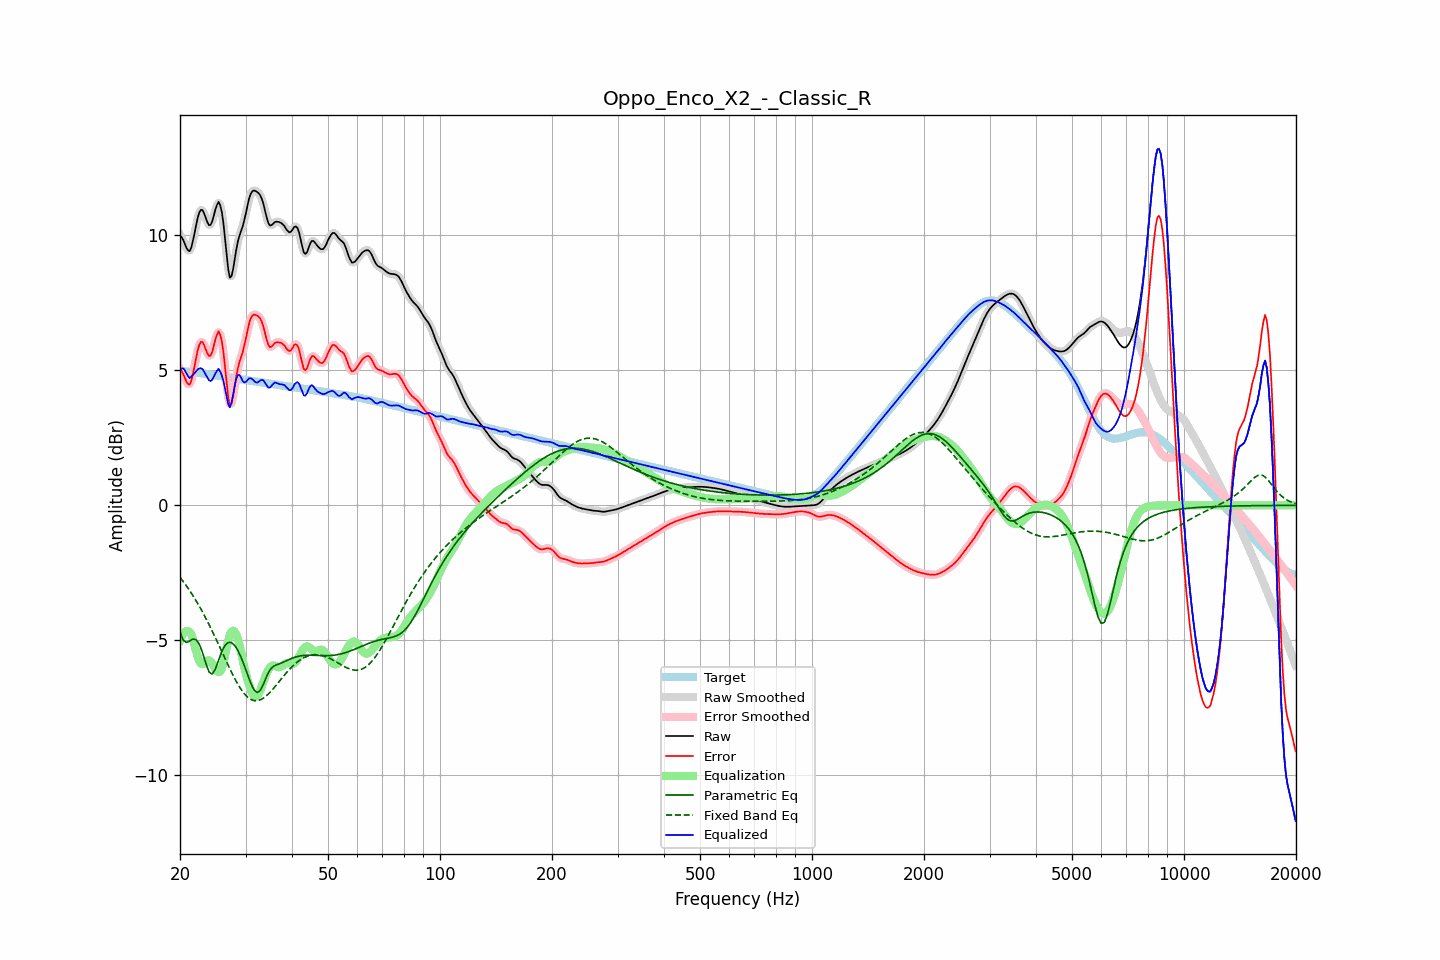

Source data for this figure (header and first rows):
frequency, raw, error, smoothed, error_smoothed, equalization, parametric_eq, fixed_band_eq, equalized_raw, equalized_smoothed, target
20.00, 9.99, 5.02, 10.02, 5.05, -5.01, -4.69, -2.67, 4.98, 5.01, 4.97
20.20, 9.93, 4.96, 9.90, 4.93, -4.86, -4.84, -2.74, 5.06, 5.04, 4.97
20.40, 9.82, 4.86, 9.79, 4.82, -4.75, -4.99, -2.82, 5.07, 5.03, 4.96
20.61, 9.68, 4.72, 9.68, 4.72, -4.68, -5.04, -2.90, 5.00, 4.99, 4.96
20.81, 9.53, 4.58, 9.53, 4.58, -4.65, -5.08, -2.98, 4.88, 4.88, 4.95
21.02, 9.44, 4.49, 9.43, 4.49, -4.65, -5.05, -3.07, 4.78, 4.78, 4.95
21.23, 9.41, 4.46, 9.44, 4.49, -4.70, -5.02, -3.15, 4.71, 4.74, 4.94
21.44, 9.54, 4.60, 9.55, 4.62, -4.77, -4.99, -3.25, 4.76, 4.78, 4.94
21.66, 9.78, 4.85, 9.77, 4.84, -4.95, -4.95, -3.34, 4.83, 4.82, 4.93
21.87, 10.06, 5.13, 10.06, 5.14, -5.17, -4.96, -3.43, 4.88, 4.89, 4.92
22.09, 10.36, 5.45, 10.36, 5.45, -5.40, -4.97, -3.53, 4.96, 4.96, 4.91
22.31, 10.64, 5.73, 10.63, 5.72, -5.61, -5.05, -3.63, 5.03, 5.02, 4.91
22.54, 10.84, 5.94, 10.83, 5.93, -5.77, -5.14, -3.73, 5.07, 5.06, 4.90
22.76, 10.94, 6.05, 10.93, 6.04, -5.86, -5.29, -3.84, 5.08, 5.07, 4.89
22.99, 10.93, 6.05, 10.91, 6.03, -5.88, -5.45, -3.95, 5.04, 5.03, 4.88
23.22, 10.80, 5.93, 10.80, 5.93, -5.85, -5.64, -4.06, 4.95, 4.95, 4.87
23.45, 10.64, 5.77, 10.64, 5.78, -5.80, -5.84, -4.17, 4.84, 4.84, 4.86
23.69, 10.48, 5.63, 10.48, 5.63, -5.75, -6.00, -4.29, 4.73, 4.73, 4.86
23.92, 10.37, 5.53, 10.39, 5.54, -5.74, -6.16, -4.40, 4.63, 4.65, 4.85
24.16, 10.38, 5.54, 10.40, 5.56, -5.78, -6.21, -4.53, 4.60, 4.62, 4.84
24.40, 10.50, 5.67, 10.52, 5.69, -5.86, -6.25, -4.65, 4.65, 4.66, 4.83
24.65, 10.72, 5.90, 10.71, 5.89, -5.96, -6.16, -4.77, 4.76, 4.75, 4.82
24.89, 10.95, 6.14, 10.95, 6.14, -6.06, -6.06, -4.90, 4.89, 4.88, 4.81
25.14, 11.12, 6.31, 11.13, 6.32, -6.14, -5.90, -5.03, 4.97, 4.98, 4.80
25.39, 11.23, 6.44, 11.19, 6.40, -6.18, -5.73, -5.15, 5.05, 5.02, 4.79
25.65, 11.11, 6.32, 11.11, 6.33, -6.15, -5.57, -5.28, 4.96, 4.96, 4.78
25.91, 10.86, 6.09, 10.85, 6.08, -6.04, -5.41, -5.41, 4.82, 4.81, 4.77
26.16, 10.45, 5.68, 10.42, 5.65, -5.83, -5.29, -5.54, 4.61, 4.59, 4.77
26.43, 9.88, 5.12, 9.87, 5.11, -5.56, -5.18, -5.67, 4.32, 4.31, 4.76
26.69, 9.28, 4.53, 9.27, 4.52, -5.27, -5.13, -5.80, 4.01, 4.00, 4.75
26.96, 8.74, 4.00, 8.77, 4.03, -5.00, -5.08, -5.93, 3.73, 3.77, 4.74
27.23, 8.43, 3.70, 8.49, 3.76, -4.80, -5.08, -6.05, 3.63, 3.69, 4.73
27.50, 8.48, 3.76, 8.49, 3.77, -4.68, -5.08, -6.18, 3.80, 3.81, 4.72
27.77, 8.73, 4.02, 8.72, 4.01, -4.64, -5.13, -6.29, 4.08, 4.08, 4.71
28.05, 9.09, 4.39, 9.08, 4.38, -4.67, -5.19, -6.41, 4.42, 4.41, 4.70
28.33, 9.46, 4.77, 9.44, 4.75, -4.77, -5.28, -6.52, 4.69, 4.67, 4.69
28.62, 9.77, 5.08, 9.75, 5.06, -4.94, -5.37, -6.62, 4.83, 4.81, 4.68
28.90, 9.98, 5.31, 9.98, 5.30, -5.16, -5.50, -6.72, 4.82, 4.81, 4.68
29.19, 10.16, 5.50, 10.16, 5.50, -5.43, -5.63, -6.81, 4.73, 4.73, 4.67
29.48, 10.32, 5.67, 10.35, 5.69, -5.73, -5.78, -6.89, 4.60, 4.62, 4.66
29.78, 10.56, 5.91, 10.56, 5.92, -6.01, -5.93, -6.97, 4.55, 4.56, 4.65
30.08, 10.81, 6.17, 10.82, 6.18, -6.24, -6.10, -7.04, 4.57, 4.58, 4.64
30.38, 11.10, 6.47, 11.10, 6.47, -6.46, -6.26, -7.10, 4.64, 4.64, 4.63
30.68, 11.36, 6.74, 11.34, 6.72, -6.66, -6.42, -7.14, 4.70, 4.68, 4.62
30.99, 11.53, 6.92, 11.52, 6.91, -6.82, -6.58, -7.18, 4.71, 4.70, 4.61
31.30, 11.62, 7.02, 11.62, 7.02, -6.96, -6.71, -7.21, 4.67, 4.66, 4.60
31.61, 11.65, 7.06, 11.65, 7.06, -7.05, -6.82, -7.23, 4.61, 4.61, 4.59
31.93, 11.64, 7.05, 11.64, 7.06, -7.08, -6.89, -7.23, 4.55, 4.56, 4.58
32.24, 11.60, 7.02, 11.61, 7.03, -7.05, -6.93, -7.23, 4.54, 4.55, 4.58
32.57, 11.55, 6.98, 11.55, 6.98, -6.97, -6.90, -7.22, 4.58, 4.58, 4.57
32.89, 11.47, 6.91, 11.46, 6.90, -6.84, -6.85, -7.20, 4.63, 4.62, 4.56
33.22, 11.32, 6.78, 11.32, 6.77, -6.68, -6.73, -7.17, 4.64, 4.64, 4.55
33.55, 11.14, 6.60, 11.12, 6.58, -6.51, -6.61, -7.13, 4.62, 4.61, 4.54
33.89, 10.88, 6.35, 10.88, 6.35, -6.35, -6.46, -7.09, 4.53, 4.53, 4.53
34.23, 10.64, 6.12, 10.64, 6.12, -6.21, -6.32, -7.04, 4.43, 4.44, 4.52
34.57, 10.44, 5.93, 10.46, 5.95, -6.09, -6.20, -6.98, 4.35, 4.37, 4.51
34.92, 10.36, 5.85, 10.37, 5.87, -6.00, -6.09, -6.92, 4.36, 4.38, 4.50
35.27, 10.37, 5.88, 10.37, 5.88, -5.95, -6.02, -6.86, 4.43, 4.43, 4.49
35.62, 10.42, 5.94, 10.42, 5.94, -5.93, -5.97, -6.79, 4.50, 4.49, 4.49
35.97, 10.49, 6.01, 10.47, 5.99, -5.94, -5.93, -6.72, 4.54, 4.53, 4.48
... 635 more rows
